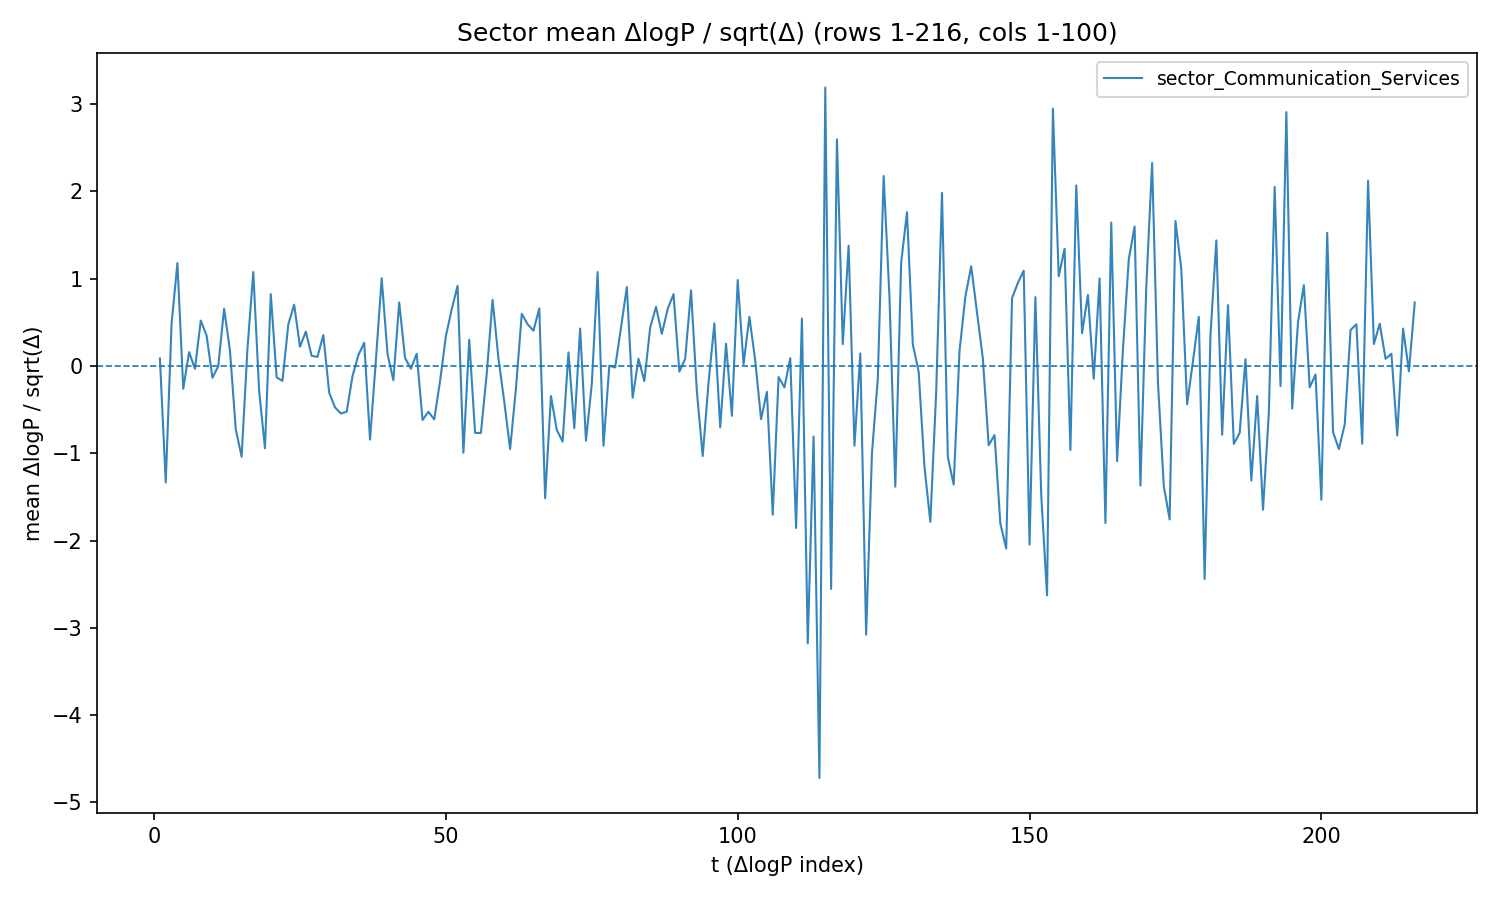

Values plotted in this chart, from the file beside it:
t, date, sector_Communication_Services
1, 2011-01-27, 0.08487
2, 2011-01-28, -1.335
3, 2011-01-31, 0.4852
4, 2011-02-01, 1.178
5, 2011-02-02, -0.2618
6, 2011-02-03, 0.158
7, 2011-02-04, -0.03296
8, 2011-02-07, 0.5188
9, 2011-02-08, 0.3482
10, 2011-02-09, -0.1359
11, 2011-02-10, -0.001212
12, 2011-02-11, 0.6554
13, 2011-02-14, 0.1792
14, 2011-02-28, -0.7275
15, 2011-03-01, -1.04
16, 2011-03-02, 0.1983
17, 2011-03-03, 1.075
18, 2011-03-04, -0.2862
19, 2011-03-07, -0.9431
20, 2011-03-08, 0.8232
21, 2011-03-25, -0.1321
22, 2011-03-28, -0.1711
23, 2011-03-29, 0.4766
24, 2011-03-30, 0.7017
25, 2011-03-31, 0.2198
26, 2011-04-01, 0.3925
27, 2011-04-04, 0.1151
28, 2011-04-05, 0.1043
29, 2011-04-06, 0.3536
30, 2011-04-07, -0.3054
31, 2011-04-08, -0.4747
32, 2011-04-11, -0.5449
33, 2011-04-12, -0.5253
34, 2011-04-13, -0.1173
35, 2011-04-14, 0.1231
36, 2011-04-15, 0.265
37, 2011-04-18, -0.8439
38, 2011-04-19, 0.06262
39, 2011-04-20, 1.004
40, 2011-04-21, 0.1359
41, 2011-04-25, -0.1641
42, 2011-04-26, 0.7266
43, 2011-04-27, 0.09116
44, 2011-04-28, -0.03219
45, 2011-04-29, 0.1394
46, 2011-05-02, -0.6196
47, 2011-05-03, -0.5249
48, 2011-05-04, -0.6126
49, 2011-05-05, -0.174
50, 2011-05-06, 0.3417
51, 2011-05-09, 0.6492
52, 2011-05-10, 0.918
53, 2011-05-11, -0.9944
54, 2011-05-12, 0.2993
55, 2011-05-13, -0.7675
56, 2011-05-16, -0.7675
57, 2011-05-17, -0.08729
58, 2011-05-18, 0.7577
59, 2011-05-19, 0.08781
60, 2011-05-20, -0.4096
... 156 more rows
